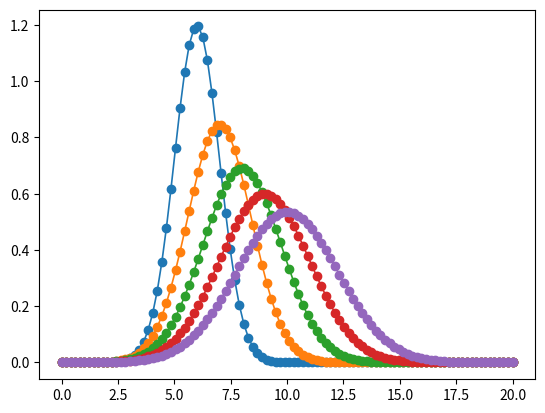

Write Python code to recreate this figure.
#!/usr/bin/python
# -*- coding: utf-8 -*-
# Puff Guaussiano-1D

from numpy import *
from matplotlib import pyplot as plt

# Parámetros 
max_iter = 50   #iteraciones 
tini = 1        #tiempo inicial
dt= .1          #time-step
Xini=5.
M = 3.0         #Emisión
H=10.0          #altura de la fuente.
Kx=0.5          #difusividad-x
lambda1=0.00001 #tasa de decaimiento
U= 1.0          #velocidad-X del viento

# Grilla 
xmin = 0. ; xmax = 20.

x = linspace(xmin,xmax,100)

X=x; #Y=y #X,Y = meshgrid(x,y)
# Cálculo
C=0
for i in range(max_iter):
    t=tini+dt*i
    sigmaX = sqrt(2*Kx*t)
    C = M/(sqrt(2*pi)*sigmaX)*exp(-0.5*(X-(Xini+U*t))**2/(sigmaX*sigmaX) )
 
    # Plot
    if (i%10 == 0):
                plt.plot(x,C,"-o",linewidth=1.2);

